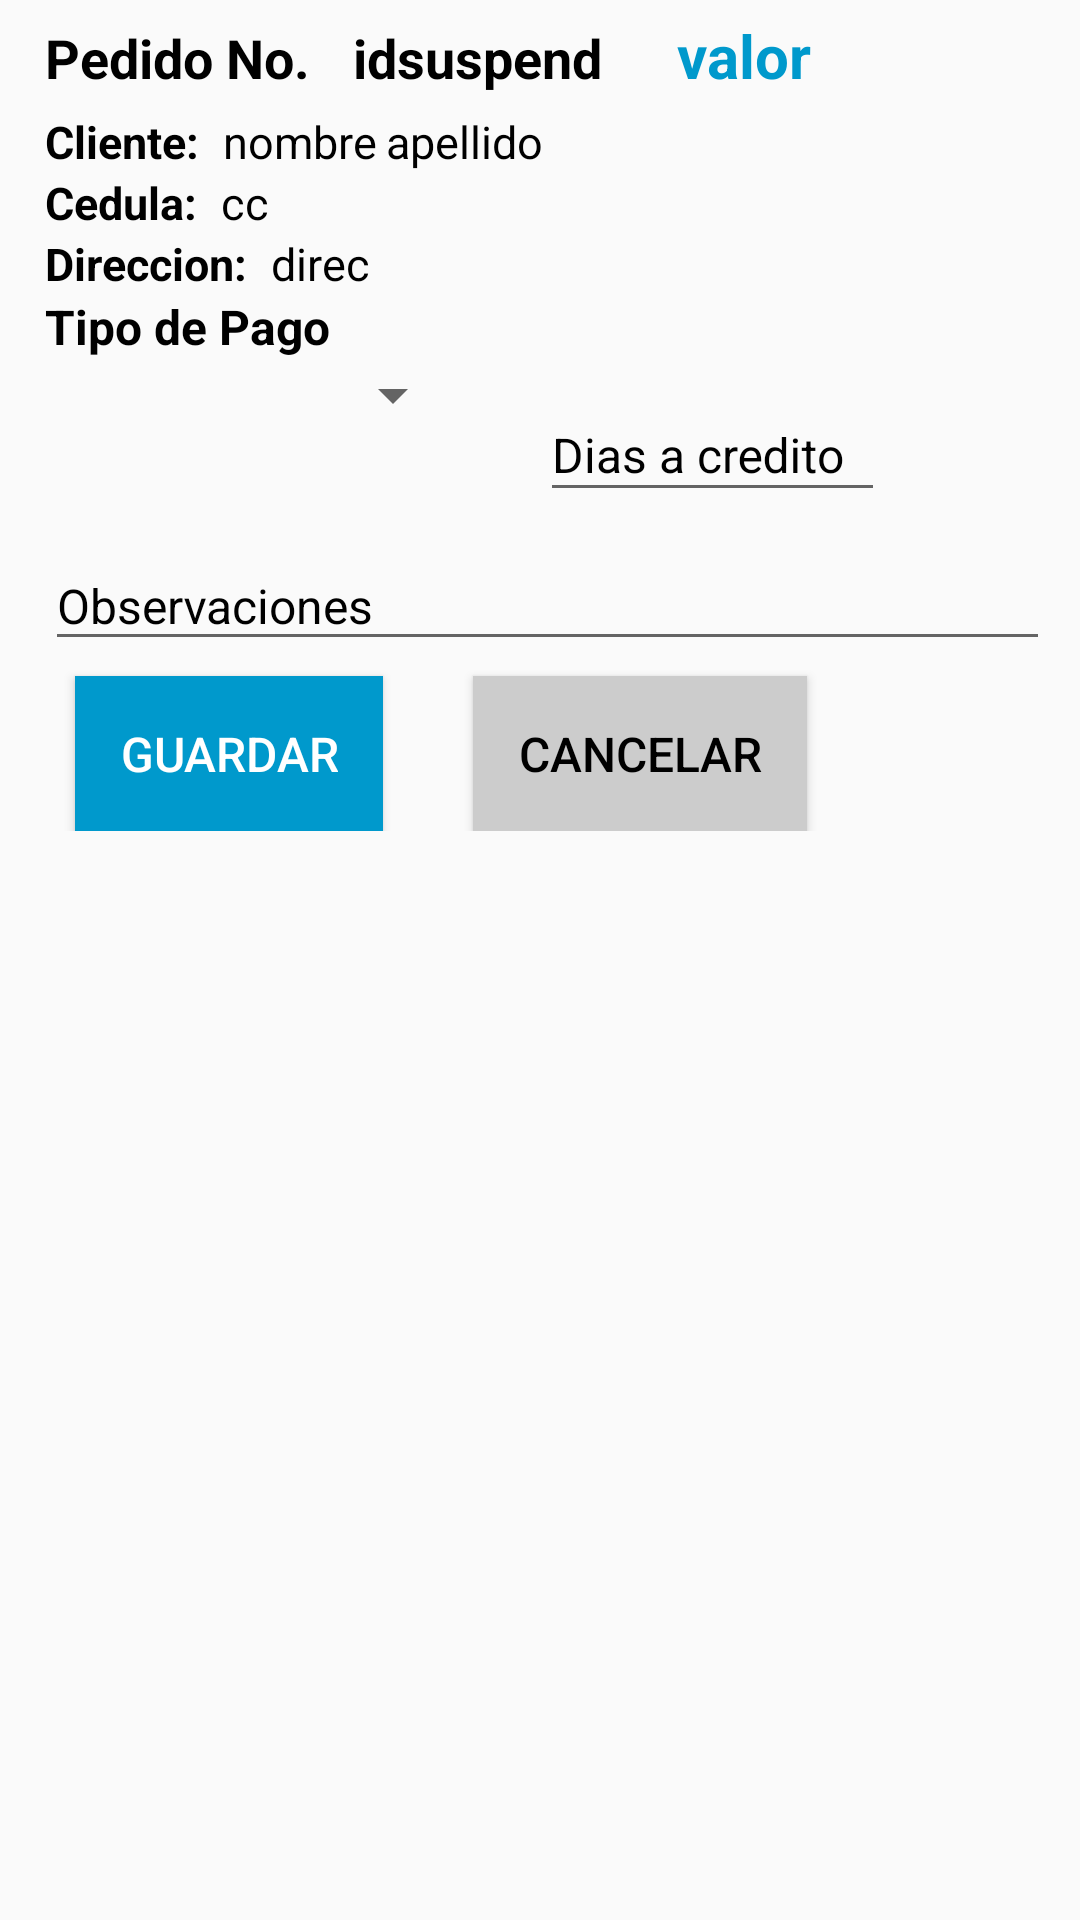

Reconstruct the res/layout file that produces this screen, plus the resources it refers to.
<!-- AndroidManifest.xml: application theme AppTheme -->
<!-- res/layout/activity_tipo_pago.xml -->
<?xml version="1.0" encoding="utf-8"?>
<android.support.constraint.ConstraintLayout android:layout_width="fill_parent" android:layout_height="fill_parent"
  xmlns:android="http://schemas.android.com/apk/res/android" xmlns:app="http://schemas.android.com/apk/res-auto">
    <ScrollView android:id="@+id/login_form" android:layout_width="fill_parent" android:layout_height="fill_parent">
        <LinearLayout android:orientation="vertical" android:id="@+id/email_login_form" android:layout_width="fill_parent" android:layout_height="wrap_content">
            <LinearLayout android:orientation="horizontal" android:layout_width="wrap_content" android:layout_height="wrap_content">
                <TextView android:textSize="18.0dip" android:textStyle="bold" android:textColor="@android:color/background_dark" android:padding="5.0dip" android:layout_width="wrap_content" android:layout_height="wrap_content" android:layout_marginLeft="10.0dip" android:text="Pedido No. " />
                <TextView android:textSize="18.0dip" android:textStyle="bold" android:textColor="@android:color/background_dark" android:id="@+id/txt_idsuspend" android:padding="5.0dip" android:layout_width="wrap_content" android:layout_height="wrap_content" android:text="idsuspend" />
                <TextView android:textSize="20.0dip" android:textStyle="bold" android:textColor="@android:color/holo_blue_dark" android:id="@+id/valor_suspended" android:padding="5.0dip" android:layout_width="fill_parent" android:layout_height="wrap_content" android:layout_marginLeft="15.0dip" android:text="valor" />
            </LinearLayout>
            <LinearLayout android:orientation="horizontal" android:layout_width="fill_parent" android:layout_height="wrap_content">
                <TextView android:textSize="15.0dip" android:textStyle="bold" android:textColor="@android:color/background_dark" android:paddingLeft="15.0dip" android:layout_width="wrap_content" android:layout_height="wrap_content" android:text="Cliente:" />
                <TextView android:textSize="15.0dip" android:textColor="@android:color/background_dark" android:id="@+id/nameCliente" android:paddingLeft="8.0dip" android:layout_width="wrap_content" android:layout_height="wrap_content" android:text="nombre" />
                <TextView android:textSize="15.0dip" android:textColor="@android:color/background_dark" android:id="@+id/apelCliente" android:paddingLeft="3.0dip" android:layout_width="wrap_content" android:layout_height="wrap_content" android:text="apellido" />
            </LinearLayout>
            <LinearLayout android:orientation="horizontal" android:layout_width="wrap_content" android:layout_height="wrap_content">
                <TextView android:textSize="15.0dip" android:textStyle="bold" android:textColor="@android:color/background_dark" android:paddingLeft="15.0dip" android:layout_width="fill_parent" android:layout_height="wrap_content" android:text="Cedula:" />
                <TextView android:textSize="15.0dip" android:textColor="@android:color/background_dark" android:id="@+id/ccCliente" android:paddingLeft="8.0dip" android:layout_width="fill_parent" android:layout_height="wrap_content" android:text="cc" />
            </LinearLayout>
            <LinearLayout android:orientation="horizontal" android:layout_width="fill_parent" android:layout_height="wrap_content">
                <TextView android:textSize="15.0dip" android:textStyle="bold" android:textColor="@android:color/background_dark" android:paddingLeft="15.0dip" android:layout_width="wrap_content" android:layout_height="wrap_content" android:text="Direccion:" />
                <TextView android:textSize="15.0dip" android:textColor="@android:color/background_dark" android:id="@+id/dirCliente" android:paddingLeft="8.0dip" android:layout_width="fill_parent" android:layout_height="wrap_content" android:text="direc" />
            </LinearLayout>
            <TextView android:textAppearance="?android:textAppearanceLarge" android:textSize="16.0dip" android:textStyle="bold" android:textColor="@color/colorDefault" android:layout_width="wrap_content" android:layout_height="wrap_content" android:layout_marginLeft="15.0dip" android:text="Tipo de Pago" />
            <LinearLayout android:orientation="horizontal" android:layout_width="fill_parent" android:layout_height="wrap_content">
                <Spinner android:textSize="20.0sp" android:id="@+id/spinnerPay" android:padding="10.0dip" android:layout_width="140.0dip" android:layout_height="wrap_content" android:layout_marginLeft="15.0dip" android:layout_marginRight="15.0dip" />
                <android.support.design.widget.TextInputLayout android:textColorHint="@color/colorDefault" android:id="@+id/tpago" android:layout_width="fill_parent" android:layout_height="wrap_content" android:layout_marginTop="0.0dip">
                    <EditText android:textSize="16.0sp" android:textColor="@android:color/black" android:textColorHint="@android:color/black" android:textColorLink="@android:color/black" android:id="@+id/diaspago" android:layout_width="115.0dip" android:layout_height="40.0dip" android:layout_marginLeft="10.0dip" android:layout_marginRight="10.0dip" android:hint="Dias a credito" android:inputType="numberDecimal" />
                </android.support.design.widget.TextInputLayout>
            </LinearLayout>
            <android.support.design.widget.TextInputLayout android:textColorHint="@color/colorDefault" android:layout_width="fill_parent" android:layout_height="wrap_content">
                <EditText android:textSize="16.0sp" android:textColor="@android:color/black" android:textColorHint="@android:color/black" android:textColorLink="@android:color/black" android:id="@+id/observacion" android:layout_width="fill_parent" android:layout_height="wrap_content" android:layout_marginLeft="15.0dip" android:layout_marginRight="10.0dip" android:hint="Observaciones" android:singleLine="true" android:inputType="textAutoComplete" />
            </android.support.design.widget.TextInputLayout>
            <LinearLayout android:orientation="horizontal" android:layout_width="fill_parent" android:layout_height="wrap_content">
                <Button android:textSize="16.0dip" android:textColor="@android:color/background_light" android:id="@+id/btn_guardar" android:background="@android:color/holo_blue_dark" android:padding="15.0dip" android:layout_width="wrap_content" android:layout_height="wrap_content" android:layout_marginLeft="25.0dip" android:layout_marginTop="5.0dip" android:text="GUARDAR" />
                <Button android:textSize="16.0dip" android:textColor="@color/colorDefault" android:id="@+id/btn_cancelar" android:background="#ffcccccc" android:padding="15.0dip" android:layout_width="wrap_content" android:layout_height="wrap_content" android:layout_marginLeft="30.0dip" android:layout_marginTop="5.0dip" android:text="Cancelar" />
            </LinearLayout>
        </LinearLayout>
    </ScrollView>
</android.support.constraint.ConstraintLayout>
<!-- resources referenced by this layout -->
<resources>
  <color name="colorDefault">#000000</color>
  <style name="AppTheme" parent="Theme.AppCompat.Light.DarkActionBar">
          
          <item name="colorPrimary">@color/colorPrimary</item>
          <item name="colorPrimaryDark">@color/colorPrimaryDark</item>
          <item name="colorAccent">@color/colorAccent</item>
      </style>
  <color name="colorPrimary">#0099CC</color>
  <color name="colorPrimaryDark">#006ea1</color>
  <color name="colorAccent">#000000</color>
</resources>
